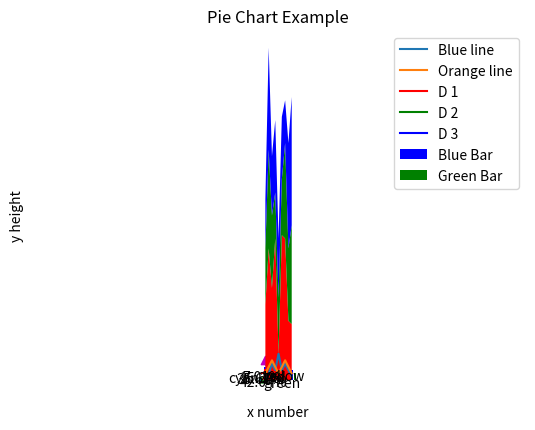
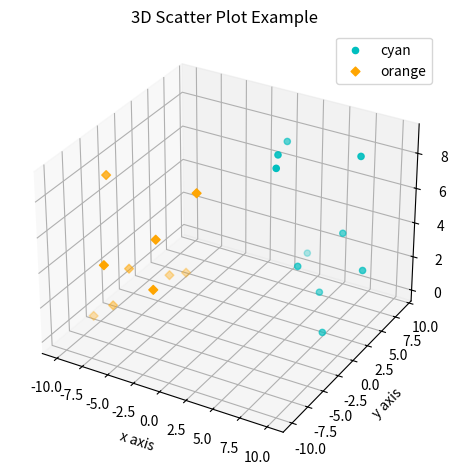
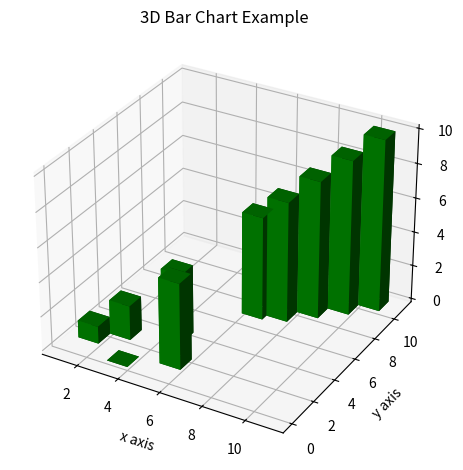

The matplotlib source for these figures, in order:
# Google colab CHARTS!!!
# CHECK THE FOLLOWING LINK FOR EASIER USE! --> https://colab.research.google.com/<link-removed>

import matplotlib.pyplot as plt
 

# Line plots!
x  = [1, 2, 3, 4, 5, 6, 7, 8, 9]
y1 = [0, 2, 5, 3, 8, 3, 5, 3, 1]
y2 = [2, 4, 6, 4, 2, 4, 6, 4, 2]
plt.plot(x, y1, label="Blue line")
plt.plot(x, y2, label="Orange line")
plt.plot()

plt.xlabel("x axis")
plt.ylabel("y axis")
plt.title("Line Graph Example")
plt.legend()
plt.show()


# Bar plots!
# Colors: https://matplotlib.org/api/colors_api.html
x1 = [1, 3, 4, 5, 6, 7, 9]
y1 = [4, 7, 2, 4, 7, 8, 3]

x2 = [2, 4, 6, 8, 10]
y2 = [5, 6, 2, 6, 2]

plt.bar(x1, y1, label="Blue Bar", color='b')
plt.bar(x2, y2, label="Green Bar", color='g')
plt.plot()

plt.xlabel("bar number")
plt.ylabel("bar height")
plt.title("Bar Chart Example")
plt.legend()
plt.show()


# Scatter plots!
# Markers: https://matplotlib.org/api/markers_api.html
x1 = [2, 3, 4]
y1 = [5.2, 5.6, 5]

x2 = [1, 2, 3, 4, 5]
y2 = [2, 3, 2, 4.5, 4]
y3 = [6.2, 8, 7, 8, 7]

plt.scatter(x1, y1)
plt.scatter(x2, y2, marker='+', color='r')
plt.scatter(x2, y3, marker='^', color='m')
plt.xlabel("x number")
plt.ylabel("y height")
plt.title('Scatter Plot Example ;)')
plt.show()


# Stack plots!
idxes = [ 1,  2,  3,  4,  5,  6,  7,  8,  9]
arr1  = [23, 40, 28, 43,  8, 44, 43, 18, 17]
arr2  = [17, 30, 22, 14, 17, 17, 29, 22, 30]
arr3  = [15, 31, 18, 22, 18, 19, 13, 32, 39]
# Adding legend for stack plots is tricky.
plt.plot([], [], color='r', label = 'D 1')
plt.plot([], [], color='g', label = 'D 2')
plt.plot([], [], color='b', label = 'D 3')

plt.stackplot(idxes, arr1, arr2, arr3, colors= ['r', 'g', 'b'])
plt.title('Stack Plot Example')
plt.legend()
plt.show()


# Pie charts!
labels = 'cyan', 'green', 'red', 'yellow'
sections = [56, 66, 24, 11]
colors = ['c', 'g', 'r', 'y']

plt.pie(sections, labels=labels, colors=colors,
        startangle=90,
        explode = (0.0, 0.1, 0.05, 0.05),
        autopct = '%1.2f%%')

plt.axis('equal') # Try commenting this out.
plt.title('Pie Chart Example')
plt.show()


# fill_between and alpha!
#Subplotting using Subplot2grid!
# Histograms!

# 3D STUFF!!!
# 3D Scatter Plots!
import numpy as np
from mpl_toolkits.mplot3d import axes3d

fig = plt.figure()
ax = fig.add_subplot(111, projection = '3d')

x1 = [1, 2, 3, 4, 5, 6, 7, 8, 9, 10]
y1 = np.random.randint(10, size=10)
z1 = np.random.randint(10, size=10)

x2 = [-1, -2, -3, -4, -5, -6, -7, -8, -9, -10]
y2 = np.random.randint(-10, 0, size=10)
z2 = np.random.randint(10, size=10)

ax.scatter(x1, y1, z1, c='c', marker='o', label='cyan')
ax.scatter(x2, y2, z2, c='orange', marker='D', label='orange')

ax.set_xlabel('x axis')
ax.set_ylabel('y axis')
ax.set_zlabel('z axis')
plt.title("3D Scatter Plot Example")
plt.legend()
plt.tight_layout()
plt.show()


# 3D Bar Plots!
fig = plt.figure()
ax = fig.add_subplot(111, projection = '3d')

x = [1, 2, 3, 4, 5, 6, 7, 8, 9, 10]
y = [1, 2, 0, 3, 0+1, 6.6, 7, 8, 9, 10]
z = np.zeros(10)

dx = np.ones(10)
dy = np.ones(10)
dz = [1, 2, 0, 4, 5, 6, 7, 8, 9, 10]

ax.bar3d(x, y, z, dx, dy, dz, color='g')

ax.set_xlabel('x axis')
ax.set_ylabel('y axis')
ax.set_zlabel('z axis')
plt.title("3D Bar Chart Example")
plt.tight_layout()
plt.show()


# Wireframe plots!
# Heatmaps!
# Altair!
# And many more!!!